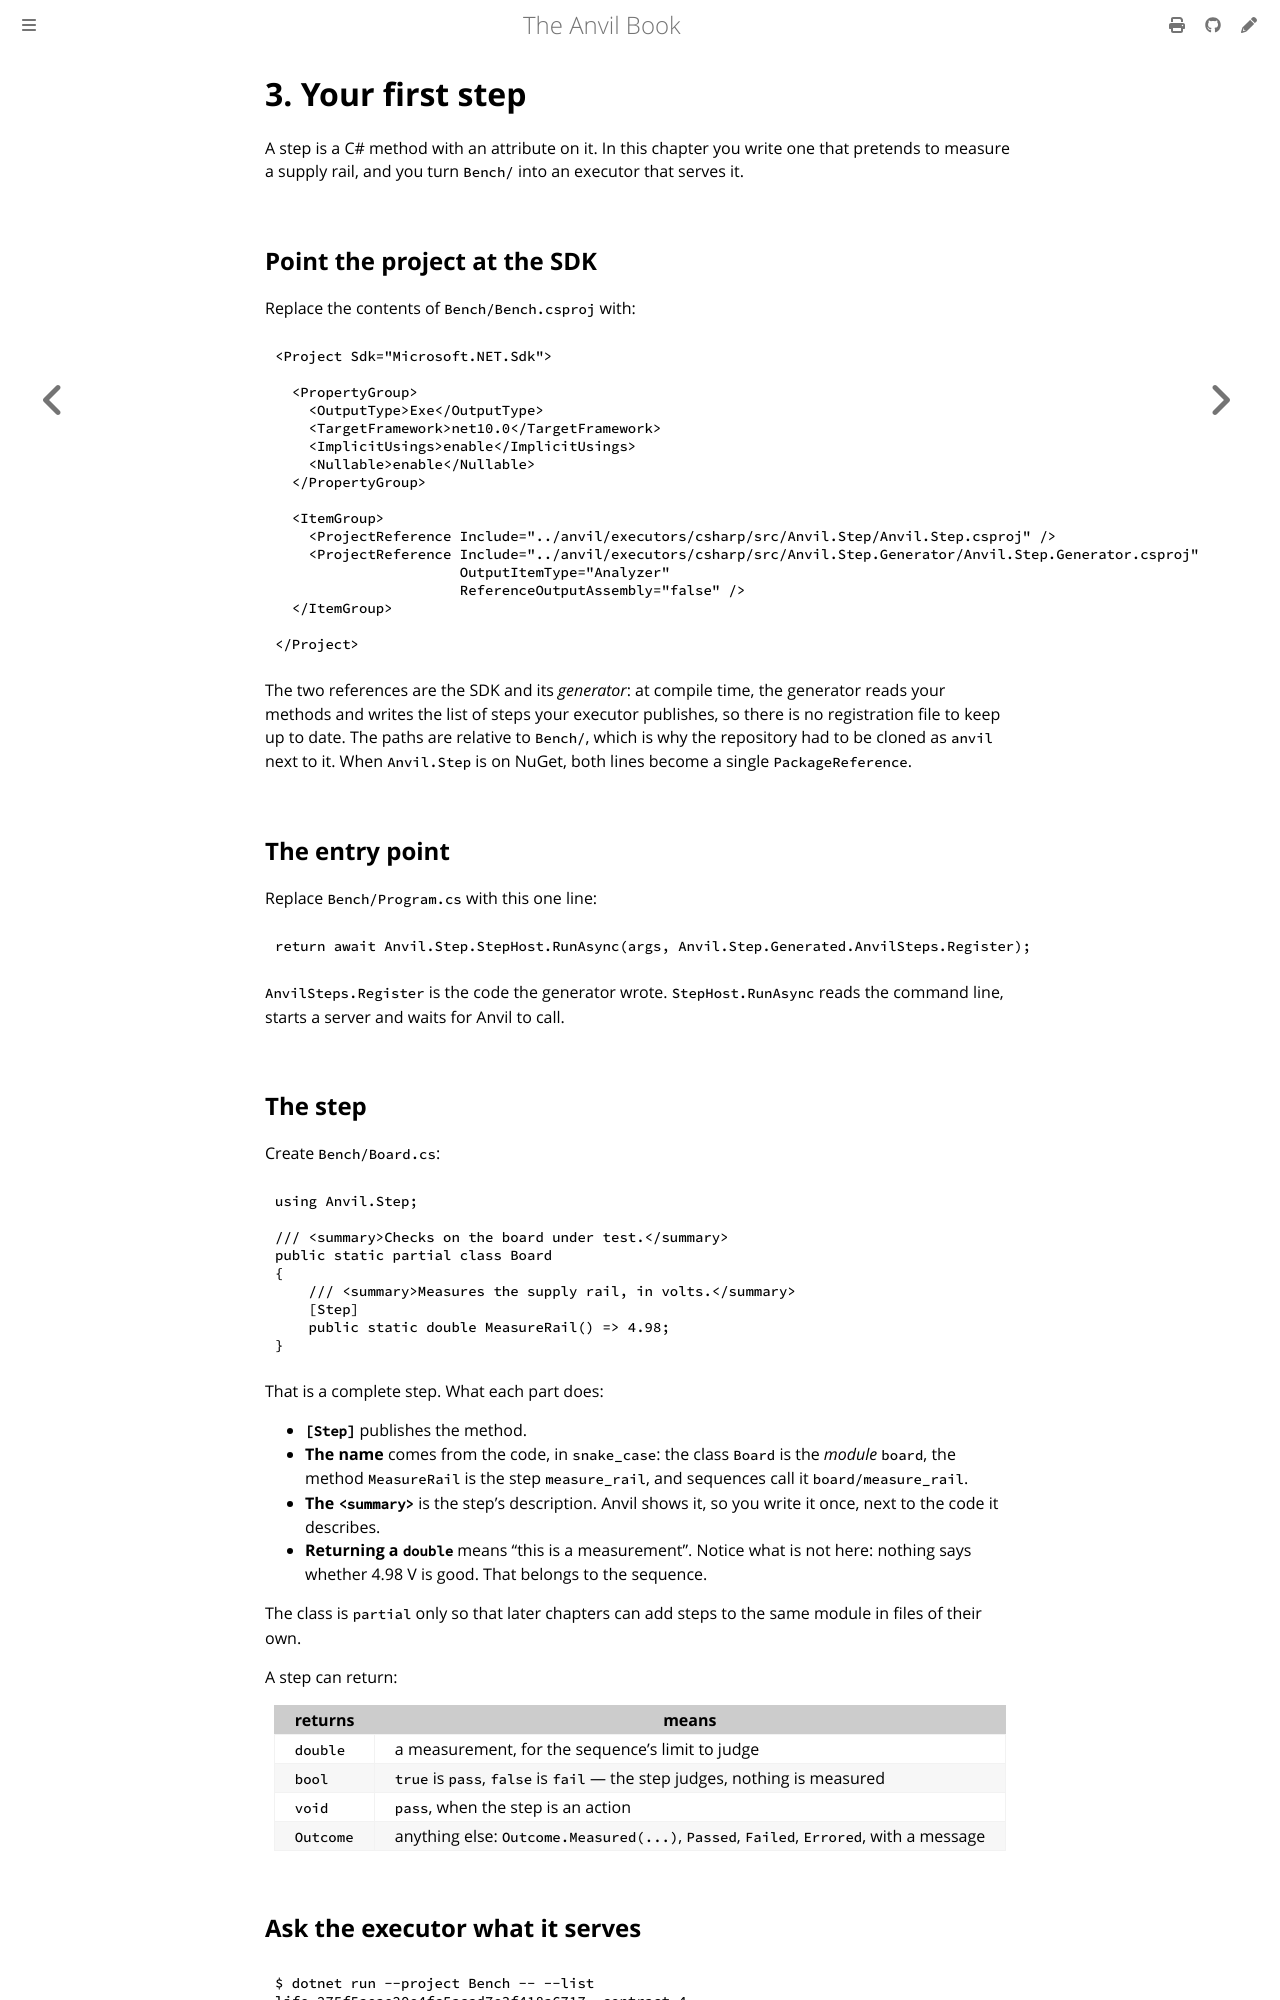

repository: anlaco/anvil · page: 03-first-step.html · generator: mdbook

# 3. Your first step

A step is a C# method with an attribute on it. In this chapter you write one
that pretends to measure a supply rail, and you turn `Bench/` into an executor
that serves it.

## Point the project at the SDK

Replace the contents of `Bench/Bench.csproj` with:

```xml
<Project Sdk="Microsoft.NET.Sdk">

  <PropertyGroup>
    <OutputType>Exe</OutputType>
    <TargetFramework>net10.0</TargetFramework>
    <ImplicitUsings>enable</ImplicitUsings>
    <Nullable>enable</Nullable>
  </PropertyGroup>

  <ItemGroup>
    <ProjectReference Include="../anvil/executors/csharp/src/Anvil.Step/Anvil.Step.csproj" />
    <ProjectReference Include="../anvil/executors/csharp/src/Anvil.Step.Generator/Anvil.Step.Generator.csproj"
                      OutputItemType="Analyzer"
                      ReferenceOutputAssembly="false" />
  </ItemGroup>

</Project>
```

The two references are the SDK and its *generator*: at compile time, the
generator reads your methods and writes the list of steps your executor
publishes, so there is no registration file to keep up to date. The paths are
relative to `Bench/`, which is why the repository had to be cloned as
`anvil` next to it. When `Anvil.Step` is on NuGet, both lines become a single
`PackageReference`.

## The entry point

Replace `Bench/Program.cs` with this one line:

```csharp
return await Anvil.Step.StepHost.RunAsync(args, Anvil.Step.Generated.AnvilSteps.Register);
```

`AnvilSteps.Register` is the code the generator wrote. `StepHost.RunAsync`
reads the command line, starts a server and waits for Anvil to call.

## The step

Create `Bench/Board.cs`:

```csharp
using Anvil.Step;

/// <summary>Checks on the board under test.</summary>
public static partial class Board
{
    /// <summary>Measures the supply rail, in volts.</summary>
    [Step]
    public static double MeasureRail() => 4.98;
}
```

That is a complete step. What each part does:

- **`[Step]`** publishes the method.
- **The name** comes from the code, in `snake_case`: the class `Board` is the
  *module* `board`, the method `MeasureRail` is the step `measure_rail`, and
  sequences call it `board/measure_rail`.
- **The `<summary>`** is the step's description. Anvil shows it, so you write it
  once, next to the code it describes.
- **Returning a `double`** means "this is a measurement". Notice what is not
  here: nothing says whether 4.98 V is good. That belongs to the sequence.

The class is `partial` only so that later chapters can add steps to the same
module in files of their own.

A step can return:

| returns | means |
|---|---|
| `double` | a measurement, for the sequence's limit to judge |
| `bool` | `true` is `pass`, `false` is `fail` — the step judges, nothing is measured |
| `void` | `pass`, when the step is an action |
| `Outcome` | anything else: `Outcome.Measured(...)`, `Passed`, `Failed`, `Errored`, with a message |
